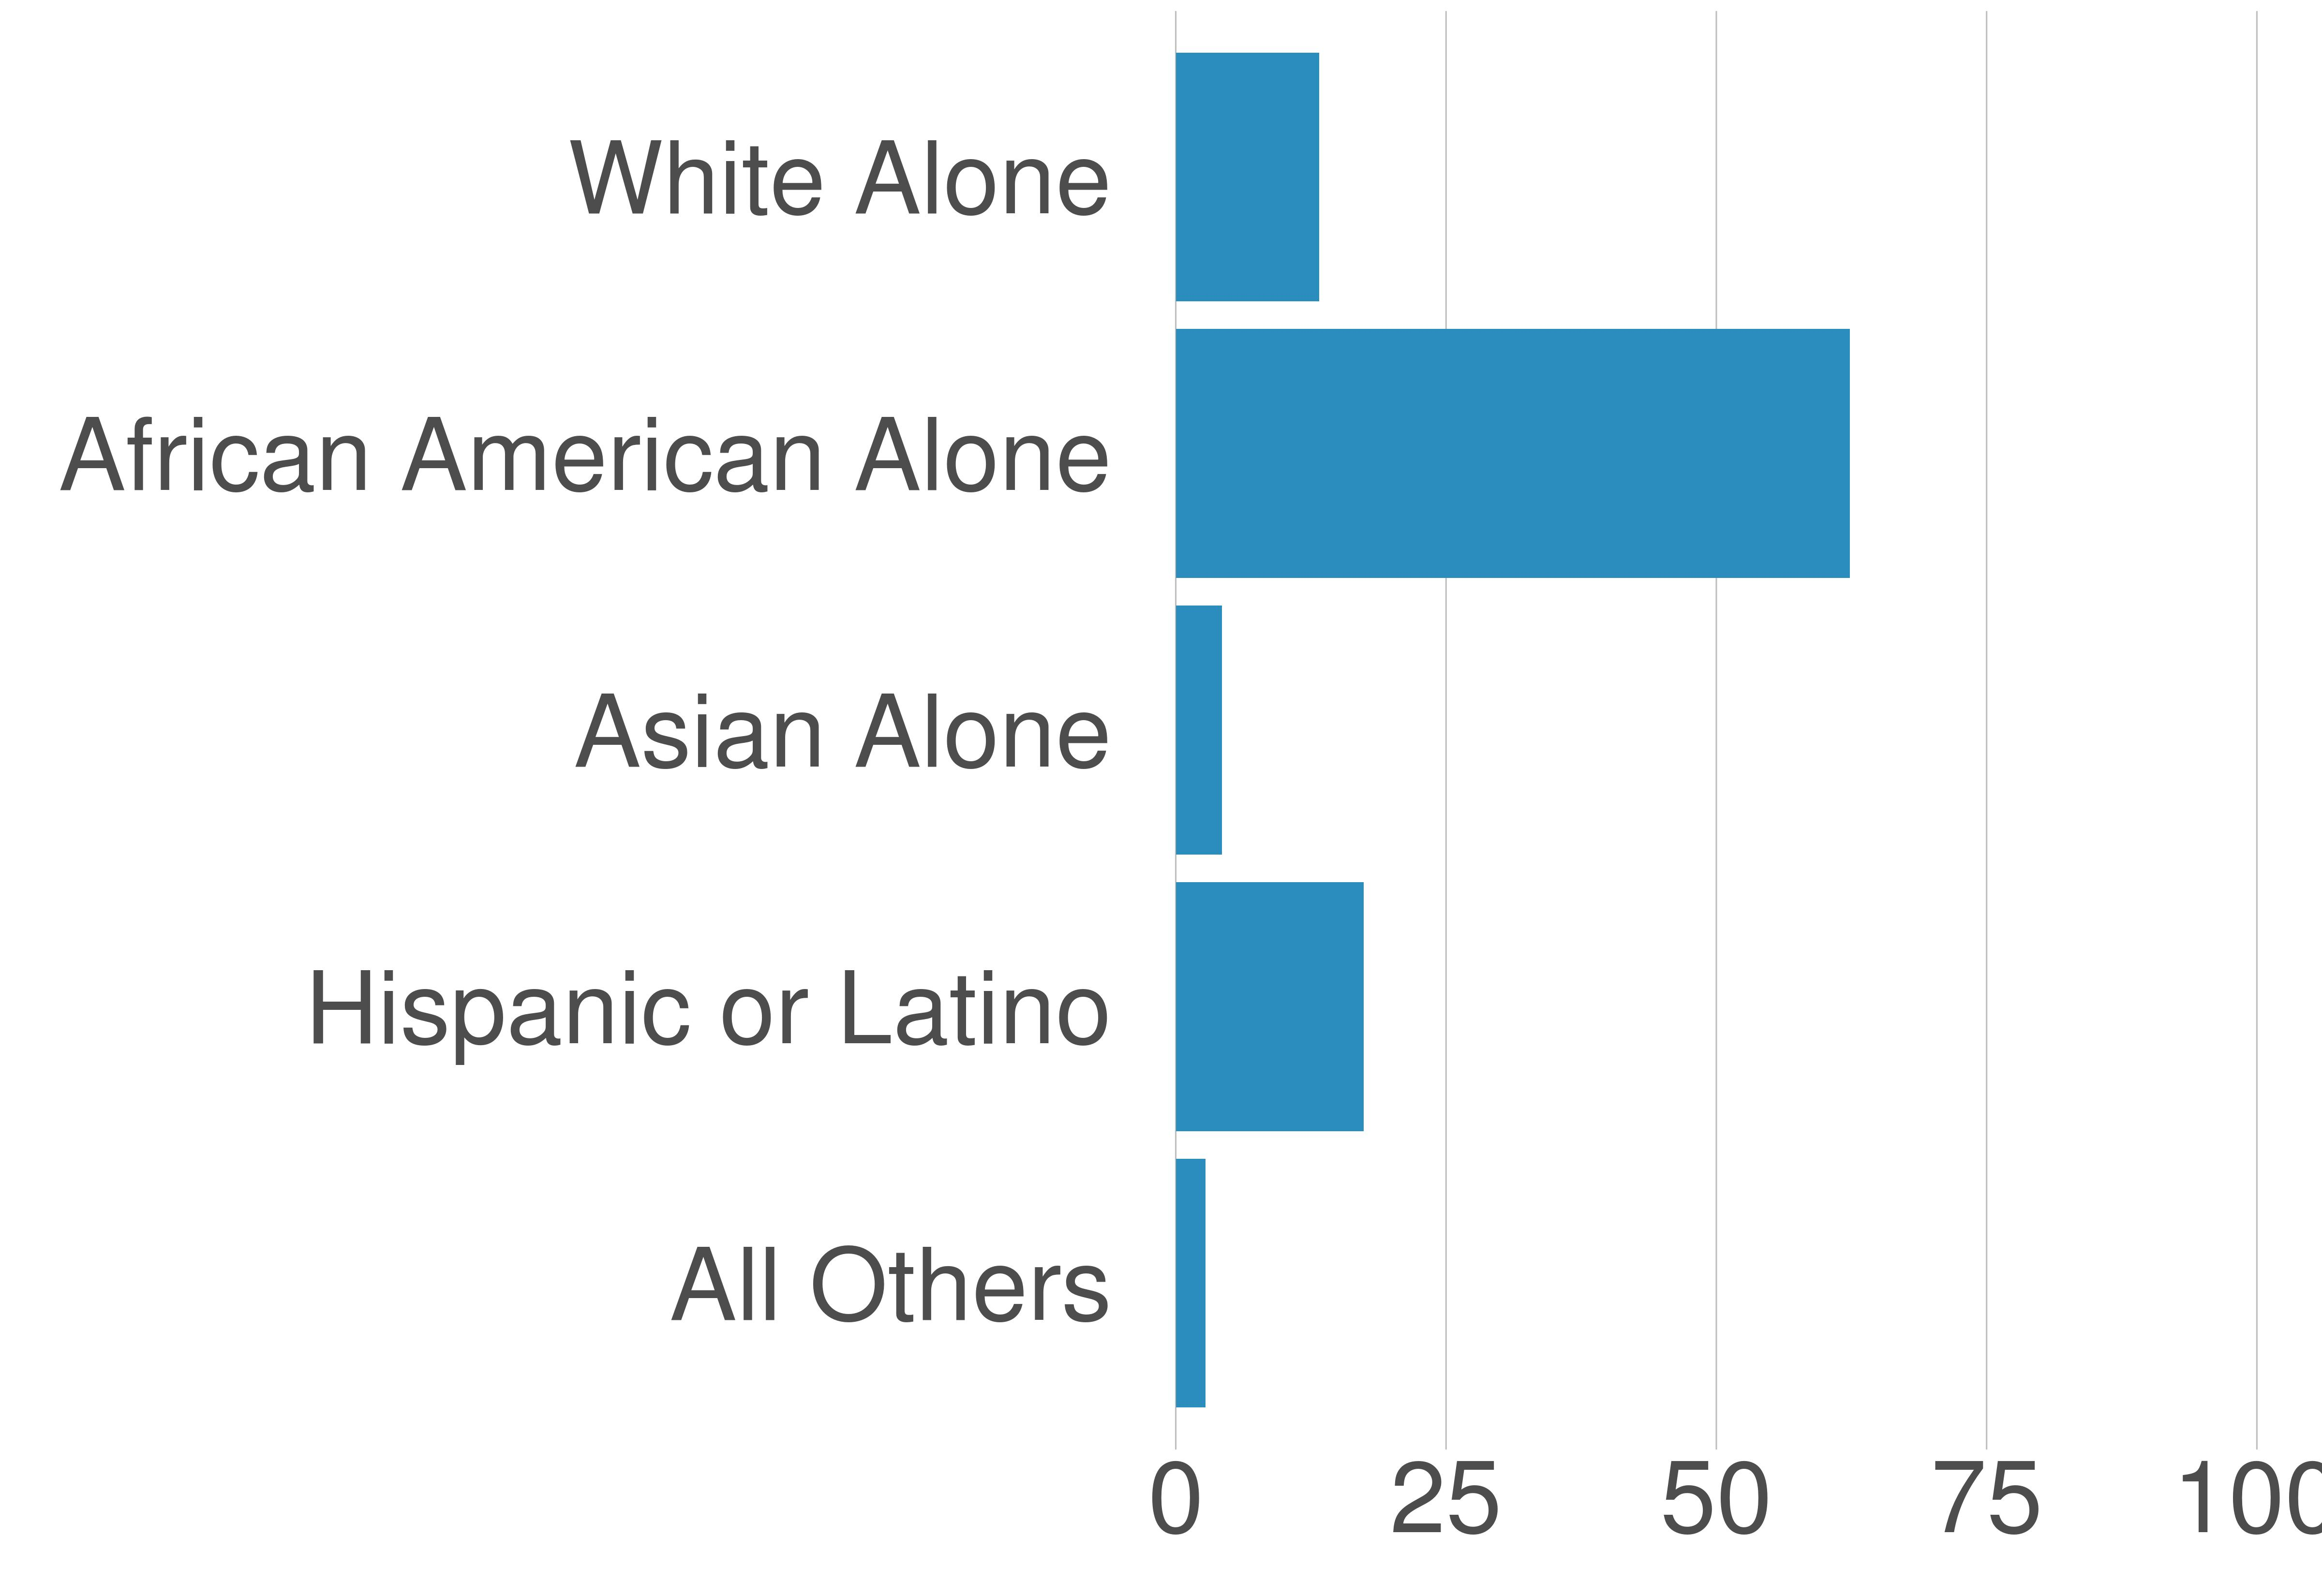

The table this chart was drawn from, first rows:
STATE_FIPS, value, county_code, variable, value, value_prop
24, Prince George's County, 033, White Alone, 120200, 13.28
24, Prince George's County, 033, African American Alone, 564173, 62.33
24, Prince George's County, 033, Asian Alone, 38501, 4.25
24, Prince George's County, 033, Hispanic or Latino, 157427, 17.39
24, Prince George's County, 033, All Others, 24860, 2.75
